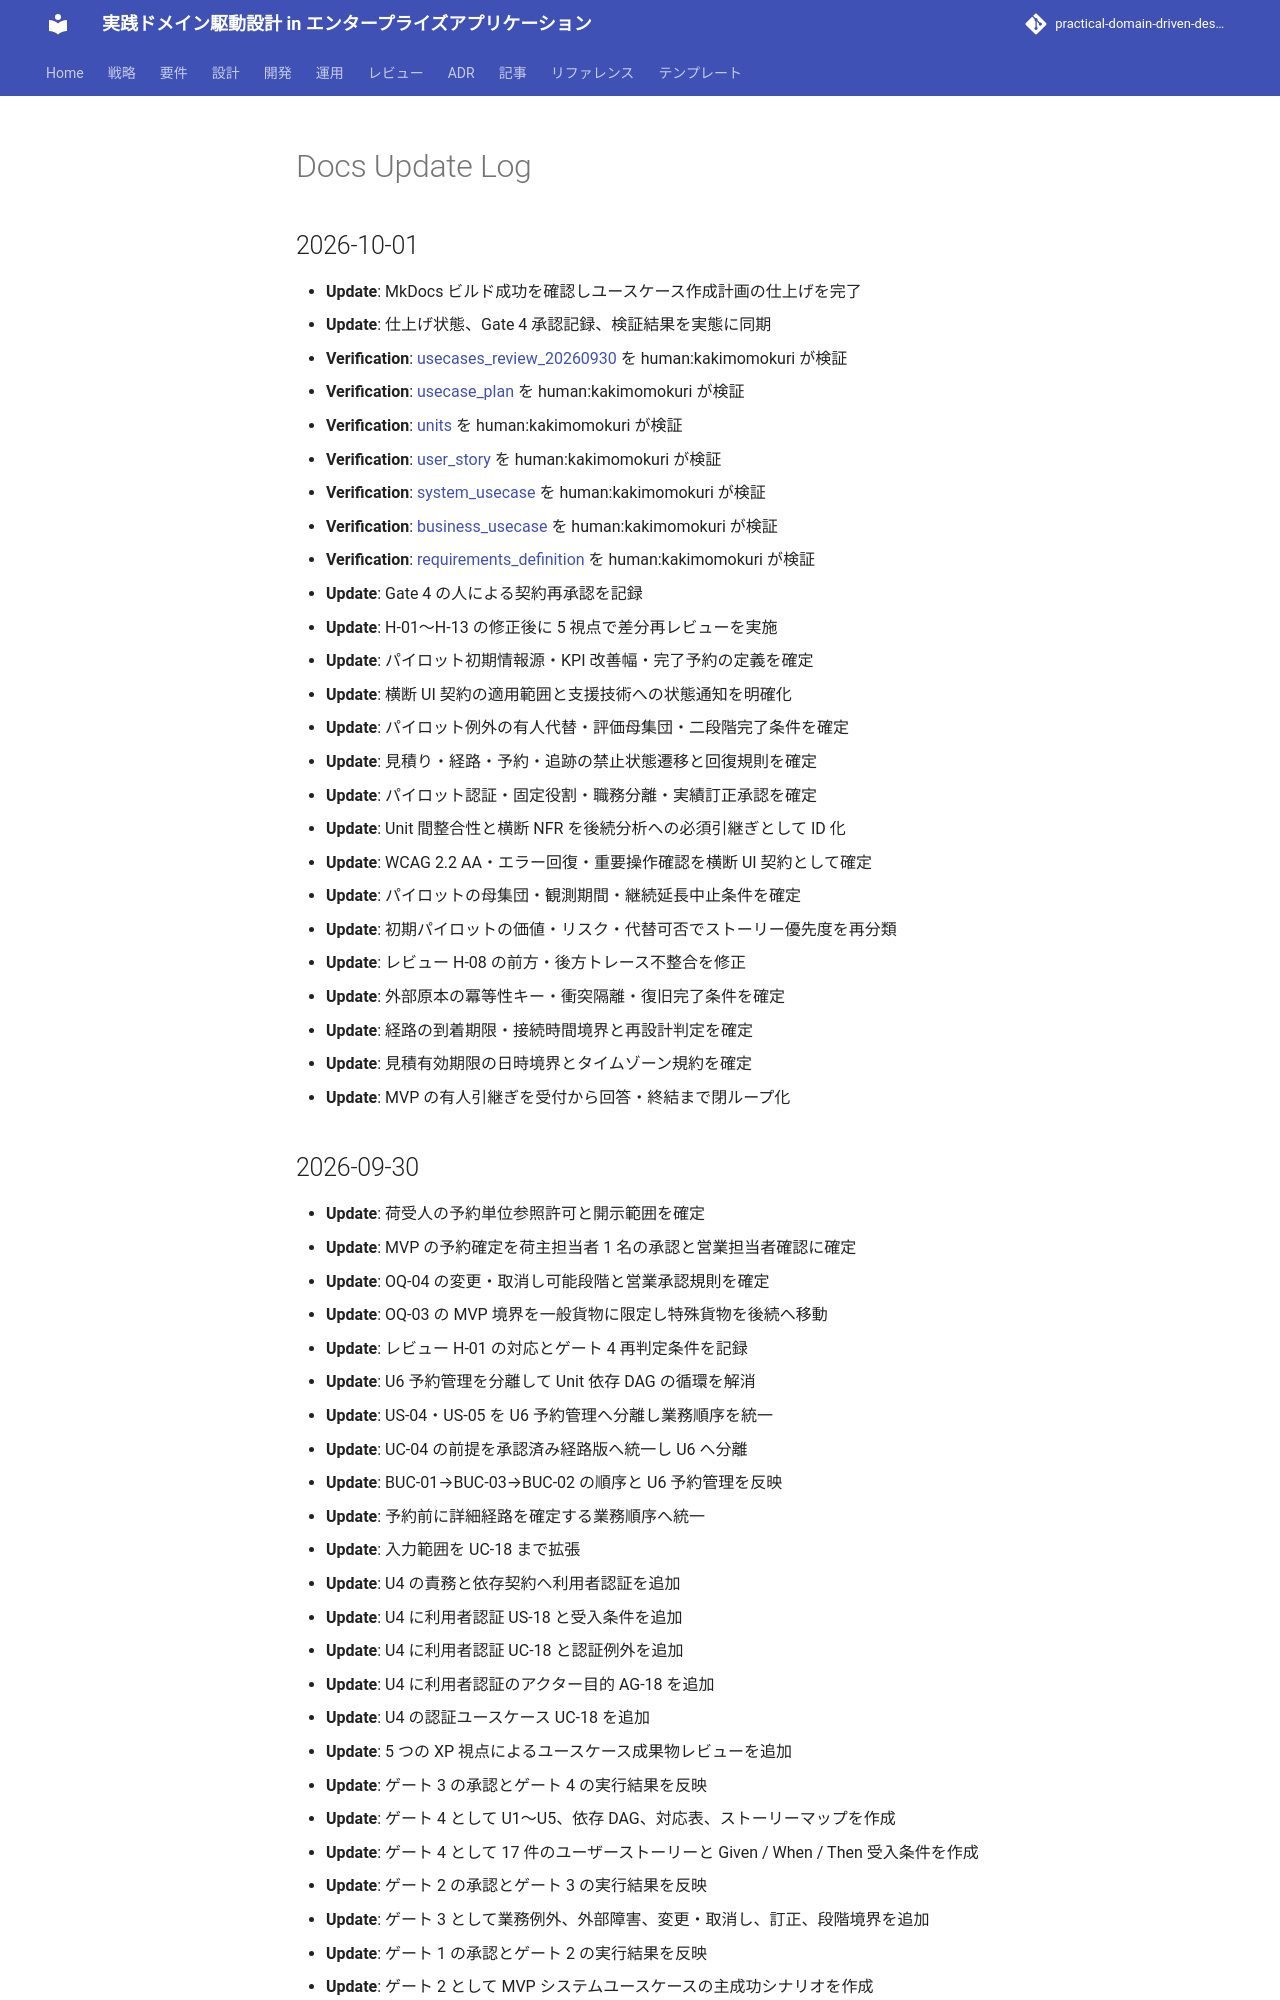

repository: k2works/practical-domain-driven-design-in-enterpris-application · page: log/index.html · generator: mkdocs

# Docs Update Log

## 2026-10-01
* **Update**: MkDocs ビルド成功を確認しユースケース作成計画の仕上げを完了
* **Update**: 仕上げ状態、Gate 4 承認記録、検証結果を実態に同期
* **Verification**: [usecases_review_20260930](/review/cargo-tracker/usecases_review_20260930.md) を human:kakimomokuri が検証
* **Verification**: [usecase_plan](/requirements/cargo-tracker/usecase_plan.md) を human:kakimomokuri が検証
* **Verification**: [units](/requirements/cargo-tracker/units.md) を human:kakimomokuri が検証
* **Verification**: [user_story](/requirements/cargo-tracker/user_story.md) を human:kakimomokuri が検証
* **Verification**: [system_usecase](/requirements/cargo-tracker/system_usecase.md) を human:kakimomokuri が検証
* **Verification**: [business_usecase](/requirements/cargo-tracker/business_usecase.md) を human:kakimomokuri が検証
* **Verification**: [requirements_definition](/requirements/cargo-tracker/requirements_definition.md) を human:kakimomokuri が検証
* **Update**: Gate 4 の人による契約再承認を記録
* **Update**: H-01〜H-13 の修正後に 5 視点で差分再レビューを実施
* **Update**: パイロット初期情報源・KPI 改善幅・完了予約の定義を確定
* **Update**: 横断 UI 契約の適用範囲と支援技術への状態通知を明確化
* **Update**: パイロット例外の有人代替・評価母集団・二段階完了条件を確定
* **Update**: 見積り・経路・予約・追跡の禁止状態遷移と回復規則を確定
* **Update**: パイロット認証・固定役割・職務分離・実績訂正承認を確定
* **Update**: Unit 間整合性と横断 NFR を後続分析への必須引継ぎとして ID 化
* **Update**: WCAG 2.2 AA・エラー回復・重要操作確認を横断 UI 契約として確定
* **Update**: パイロットの母集団・観測期間・継続延長中止条件を確定
* **Update**: 初期パイロットの価値・リスク・代替可否でストーリー優先度を再分類
* **Update**: レビュー H-08 の前方・後方トレース不整合を修正
* **Update**: 外部原本の冪等性キー・衝突隔離・復旧完了条件を確定
* **Update**: 経路の到着期限・接続時間境界と再設計判定を確定
* **Update**: 見積有効期限の日時境界とタイムゾーン規約を確定
* **Update**: MVP の有人引継ぎを受付から回答・終結まで閉ループ化

## 2026-09-30
* **Update**: 荷受人の予約単位参照許可と開示範囲を確定
* **Update**: MVP の予約確定を荷主担当者 1 名の承認と営業担当者確認に確定
* **Update**: OQ-04 の変更・取消し可能段階と営業承認規則を確定
* **Update**: OQ-03 の MVP 境界を一般貨物に限定し特殊貨物を後続へ移動
* **Update**: レビュー H-01 の対応とゲート 4 再判定条件を記録
* **Update**: U6 予約管理を分離して Unit 依存 DAG の循環を解消
* **Update**: US-04・US-05 を U6 予約管理へ分離し業務順序を統一
* **Update**: UC-04 の前提を承認済み経路版へ統一し U6 へ分離
* **Update**: BUC-01→BUC-03→BUC-02 の順序と U6 予約管理を反映
* **Update**: 予約前に詳細経路を確定する業務順序へ統一
* **Update**: 入力範囲を UC-18 まで拡張
* **Update**: U4 の責務と依存契約へ利用者認証を追加
* **Update**: U4 に利用者認証 US-18 と受入条件を追加
* **Update**: U4 に利用者認証 UC-18 と認証例外を追加
* **Update**: U4 に利用者認証のアクター目的 AG-18 を追加
* **Update**: U4 の認証ユースケース UC-18 を追加
* **Update**: 5 つの XP 視点によるユースケース成果物レビューを追加
* **Update**: ゲート 3 の承認とゲート 4 の実行結果を反映
* **Update**: ゲート 4 として U1〜U5、依存 DAG、対応表、ストーリーマップを作成
* **Update**: ゲート 4 として 17 件のユーザーストーリーと Given / When / Then 受入条件を作成
* **Update**: ゲート 2 の承認とゲート 3 の実行結果を反映
* **Update**: ゲート 3 として業務例外、外部障害、変更・取消し、訂正、段階境界を追加
* **Update**: ゲート 1 の承認とゲート 2 の実行結果を反映
* **Update**: ゲート 2 として MVP システムユースケースの主成功シナリオを作成
* **Update**: ゲート 2 として BUC-01〜BUC-07 の主成功シナリオを追加
* **Update**: ユースケース作成計画のゲート 1 実績を更新
* **Creation**: cargo-tracker のビジネスユースケース精度レベル 1 を作成
* **Creation**: cargo-tracker のユースケース作成計画を追加
* **Verification**: [requirements_definition](/requirements/cargo-tracker/requirements_definition.md) を human:kakimomokuri が検証
* **Update**: ビジネスコンテキスト図で荷主と荷受人を顧客のサブタイプに変更
* **Update**: ビジネスコンテキスト図の PlantUML 構文を修正
* **Creation**: RDRA 2.0 に基づく cargo-tracker の要件定義書を作成
